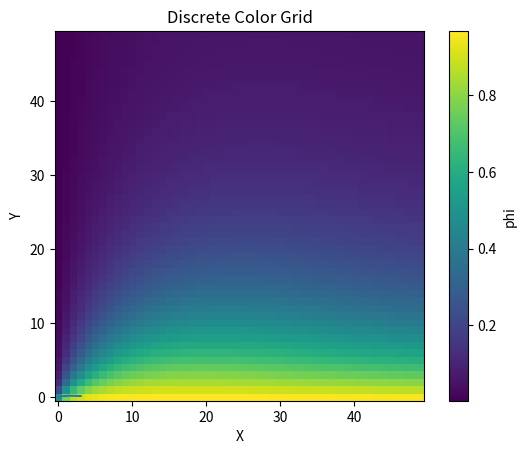

The script that saved this image:
import numpy as np
import matplotlib.pyplot as plt

phi_s = 0.5
rho = 2
l = 3
gamma = 3
n = 50
dx = l/n
dy = l/n

def u(x,y):
    return [x**2+1, y**2+1]

phi_grid = np.zeros((n,n))
A = np.zeros((n**2,n**2))
B = np.zeros((n**2,1))

for i in range(n):
    for j in range(n):
        row = n * i + j

        x,y = j*l/n+dx/2, i*l/n+dy/2
        De, Dw, Dn, Ds = gamma * dy/dx, gamma * dy/dx, gamma * dx/dy, gamma * dx/dy
        Fe, Fw, Fn, Fs = rho*u(x + dx/2,y)[0]*dy, rho*u(x - dx/2,y)[0]*dy, rho*u(x,y + dy/2)[1]*dx, rho*u(x,y - dy/2)[1]*dx
        Sc = phi_s
        # delV = dx**2
        aE = De - Fe / 2
        aW = Dw + Fw / 2
        aN = Dn - Fn / 2
        aS = Ds + Fs / 2
        b = Sc*dx*dy

        #boundaryconditions
        if i==0:
            #south
            phibc = 1
            b += (2*Ds + Fs) * phibc
            aS = 0
            Fs = 0
            Ds = 2 * Ds

        if j==0:
            # west
            phibc = 0
            b += (2 * Dw + Fw) * phibc
            aW = 0
            Fw = 0
            Dw = 2 * Dw

        if j==n-1:
            #east
            aE = 0
            Fe = 2*Fe
            De = 0

        if i==n-1:
            #north
            aN = 0
            Fn = 2*Fn
            Dn = 0


        aP = (De + Fe / 2) + (Dw - Fw / 2) + (Dn + Fn / 2) + (Ds - Fs / 2)
        A[row,row]+=aP

        if j!=0:
            A[row, row-1] += -aW
        if j!=n-1:
            A[row, row+1] += -aE
        if i!=0:
            A[row,row-n] += -aS
        if i!=n-1:
            A[row, row+n] += -aN

        B[row,0] += b

# phi = np.dot(np.linalg.inv(A), B)
phi = np.linalg.solve(A,B)
# phi = gauss_seidel(A,B)
phi = phi.reshape(n, n)
print(phi)
plt.imshow(phi, interpolation='none', cmap='viridis', origin='lower')
plt.colorbar(label='phi')
plt.title('Discrete Color Grid')
plt.xlabel('X')
plt.ylabel('Y')
plt.show()
midsection = phi[n//2,:]
xaxis = np.linspace(0,l,n)
plt.plot(xaxis, midsection)
plt.show()